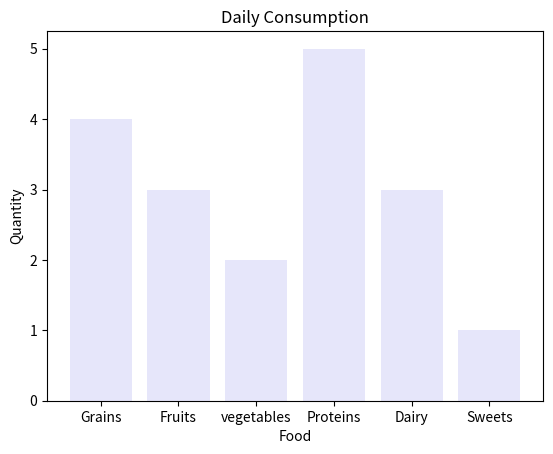
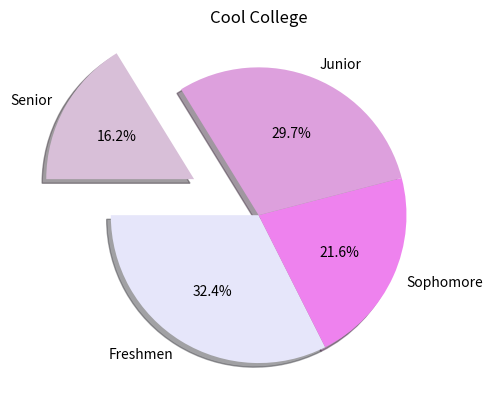

Here is the Python script that generated these plots, in order:
import matplotlib.pyplot as plt
import numpy as np

#BAR CHARTS

catgeories = np.array(['Grains',"Fruits","vegetables","Proteins","Dairy","Sweets"])
values = np.array([4, 3, 2, 5, 3, 1])

plt.bar(catgeories,values, color = 'lavender') #This is with color


plt.title("Daily Consumption")
plt.xlabel("Food")
plt.ylabel("Quantity")

plt.show()


#PIE CHARTS


categories = np.array(["Freshmen","Sophomore","Junior","Senior"])
values = np.array([300, 200, 275, 150])
colors = ['lavender','violet','plum','thistle']
plt.pie(values, 
        labels = categories,
        autopct = '%1.1f%%',
        colors = colors,
        explode = [0, 0, 0, 0.5],
        shadow = True,
        startangle = 180
        )  
plt.title("Cool College")
plt.show()
